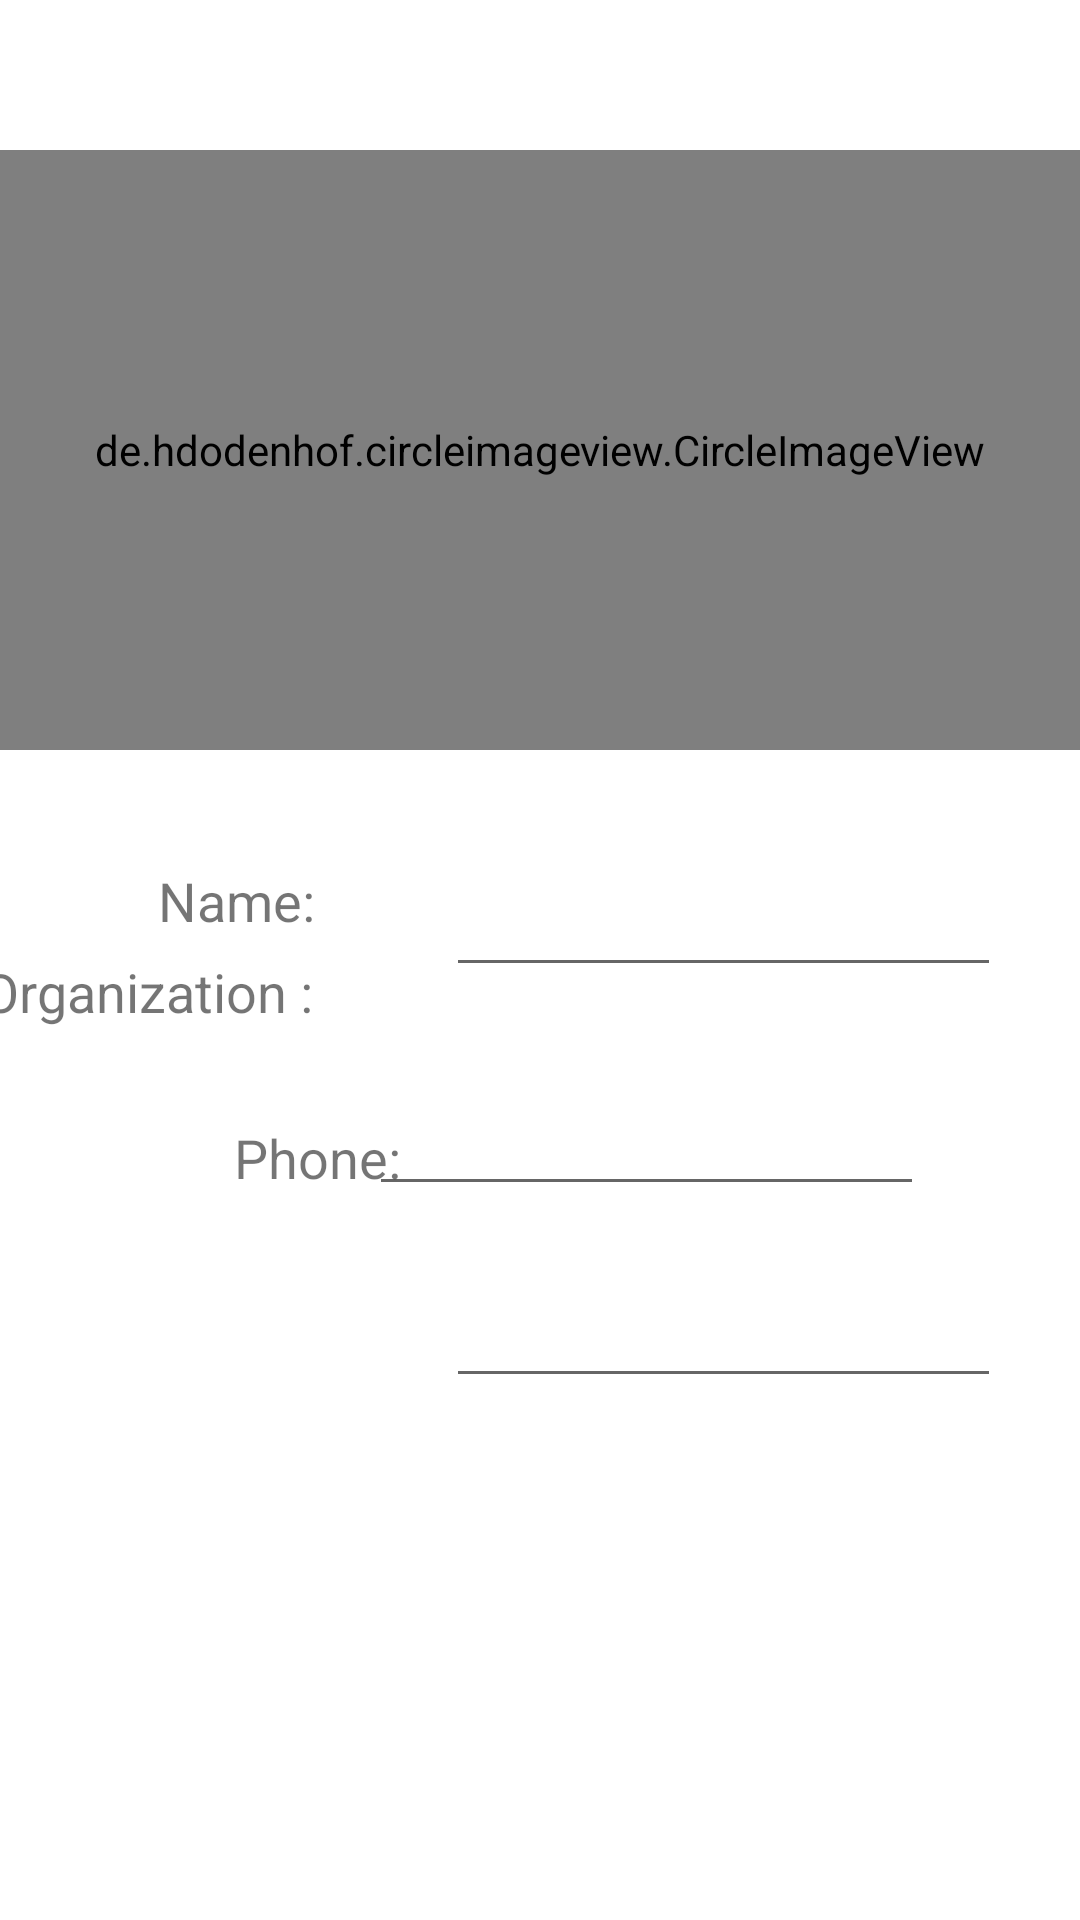

Here is an Android app screen rendered from its layout file. Give the layout XML and the strings, colors and styles it references.
<!-- AndroidManifest.xml: application theme Theme.Urlconnection -->
<!-- res/layout/profile.xml -->
<?xml version="1.0" encoding="utf-8"?>
<RelativeLayout xmlns:android="http://schemas.android.com/apk/res/android"
    xmlns:app="http://schemas.android.com/apk/res-auto"
    xmlns:tools="http://schemas.android.com/tools"
    android:layout_width="match_parent"
    android:layout_height="match_parent"
    tools:context=".MainActivity"
    >

    <de.hdodenhof.circleimageview.CircleImageView
        android:id="@+id/profile_image"
        android:layout_width="450dp"
        android:layout_height="200dp"
        android:src="@drawable/me"
        android:layout_centerHorizontal="true"
        android:layout_marginTop="50dp"
        app:civ_border_color="@color/design_default_color_secondary_variant"
        app:civ_border_width="2dp" />

    <androidx.constraintlayout.widget.ConstraintLayout
        android:layout_width="match_parent"
        android:layout_height="match_parent"
        android:layout_alignParentStart="true"
        android:layout_alignParentTop="true">

        <EditText
            android:id="@+id/editTextTextPersonName"
            android:layout_width="185dp"
            android:layout_height="50dp"
            android:layout_marginTop="279dp"
            android:layout_marginEnd="52dp"
            android:ems="10"
            android:inputType="textPersonName"
            app:layout_constraintEnd_toEndOf="parent"
            app:layout_constraintStart_toEndOf="@+id/textView2"
            app:layout_constraintTop_toTopOf="parent" />

        <EditText
            android:id="@+id/editTextTextPersonName3"
            android:layout_width="185dp"
            android:layout_height="50dp"
            android:layout_marginTop="352dp"
            android:layout_marginEnd="52dp"
            android:ems="10"
            android:inputType="textPersonName"
            app:layout_constraintEnd_toEndOf="parent"
            app:layout_constraintHorizontal_bias="1.0"
            app:layout_constraintStart_toEndOf="@+id/textView2"
            app:layout_constraintTop_toTopOf="parent" />

        <EditText
            android:id="@+id/editTextTextPersonName4"
            android:layout_width="185dp"
            android:layout_height="50dp"
            android:layout_marginTop="416dp"
            android:layout_marginEnd="52dp"
            android:ems="10"
            android:inputType="textPersonName"
            app:layout_constraintEnd_toEndOf="parent"
            app:layout_constraintHorizontal_bias="0.0"
            app:layout_constraintStart_toEndOf="@+id/textView2"
            app:layout_constraintTop_toTopOf="parent" />

        <TextView
            android:id="@+id/textView2"
            android:layout_width="96dp"
            android:layout_height="31dp"
            android:layout_marginStart="78dp"
            android:layout_marginTop="288dp"
            android:text="Name:"
            android:textSize="18sp"
            app:layout_constraintEnd_toStartOf="@+id/editTextTextPersonName"
            app:layout_constraintHorizontal_bias="1.0"
            app:layout_constraintStart_toStartOf="parent"
            app:layout_constraintTop_toTopOf="parent" />

        <TextView
            android:id="@+id/textView3"
            android:layout_width="wrap_content"
            android:layout_height="wrap_content"
            android:layout_marginStart="31dp"
            android:layout_marginEnd="19dp"
            android:text="Organization :"
            android:textSize="18sp"
            app:layout_constraintBottom_toBottomOf="parent"
            app:layout_constraintEnd_toStartOf="@+id/editTextTextPersonName3"
            app:layout_constraintHorizontal_bias="1.0"
            app:layout_constraintStart_toStartOf="parent"
            app:layout_constraintTop_toTopOf="parent"
            app:layout_constraintVertical_bias="0.517" />

        <TextView
            android:id="@+id/textView4"
            android:layout_width="wrap_content"
            android:layout_height="wrap_content"
            android:layout_marginStart="78dp"
            android:layout_marginEnd="34dp"
            android:text="Phone:"
            android:textSize="18sp"
            app:layout_constraintBottom_toBottomOf="parent"
            app:layout_constraintEnd_toStartOf="@+id/editTextTextPersonName4"
            app:layout_constraintHorizontal_bias="0.0"
            app:layout_constraintStart_toStartOf="parent"
            app:layout_constraintTop_toTopOf="parent"
            app:layout_constraintVertical_bias="0.607" />

        <Button
            android:id="@+id/button"
            android:layout_width="wrap_content"
            android:layout_height="wrap_content"
            android:layout_marginStart="157dp"
            android:layout_marginTop="54dp"
            android:layout_marginEnd="149dp"
            android:layout_marginBottom="177dp"
            android:text="Update"
            app:layout_constraintBottom_toBottomOf="parent"
            app:layout_constraintEnd_toEndOf="parent"
            app:layout_constraintStart_toStartOf="parent"
            app:layout_constraintTop_toBottomOf="@+id/editTextTextPersonName4" />

    </androidx.constraintlayout.widget.ConstraintLayout>

</RelativeLayout>
<!-- resources referenced by this layout -->
<resources>
  <style name="Theme.Urlconnection" parent="Theme.MaterialComponents.DayNight.DarkActionBar">
          
          <item name="colorPrimary">@color/purple_500</item>
          <item name="colorPrimaryVariant">@color/purple_700</item>
          <item name="colorOnPrimary">@color/white</item>
          
          <item name="colorSecondary">@color/teal_200</item>
          <item name="colorSecondaryVariant">@color/teal_700</item>
          <item name="colorOnSecondary">@color/black</item>
          
          <item name="android:statusBarColor" tools:targetApi="l">?attr/colorPrimaryVariant</item>
          
      </style>
  <!-- not gathered from this repository: default colours our renderer supplied (Android Studio template values) -->
  <color name="purple_500">#FF6200EE</color>
  <color name="purple_700">#FF3700B3</color>
  <color name="teal_200">#FF03DAC5</color>
  <color name="teal_700">#FF018786</color>
  <color name="black">#FF000000</color>
  <color name="white">#FFFFFFFF</color>
</resources>
